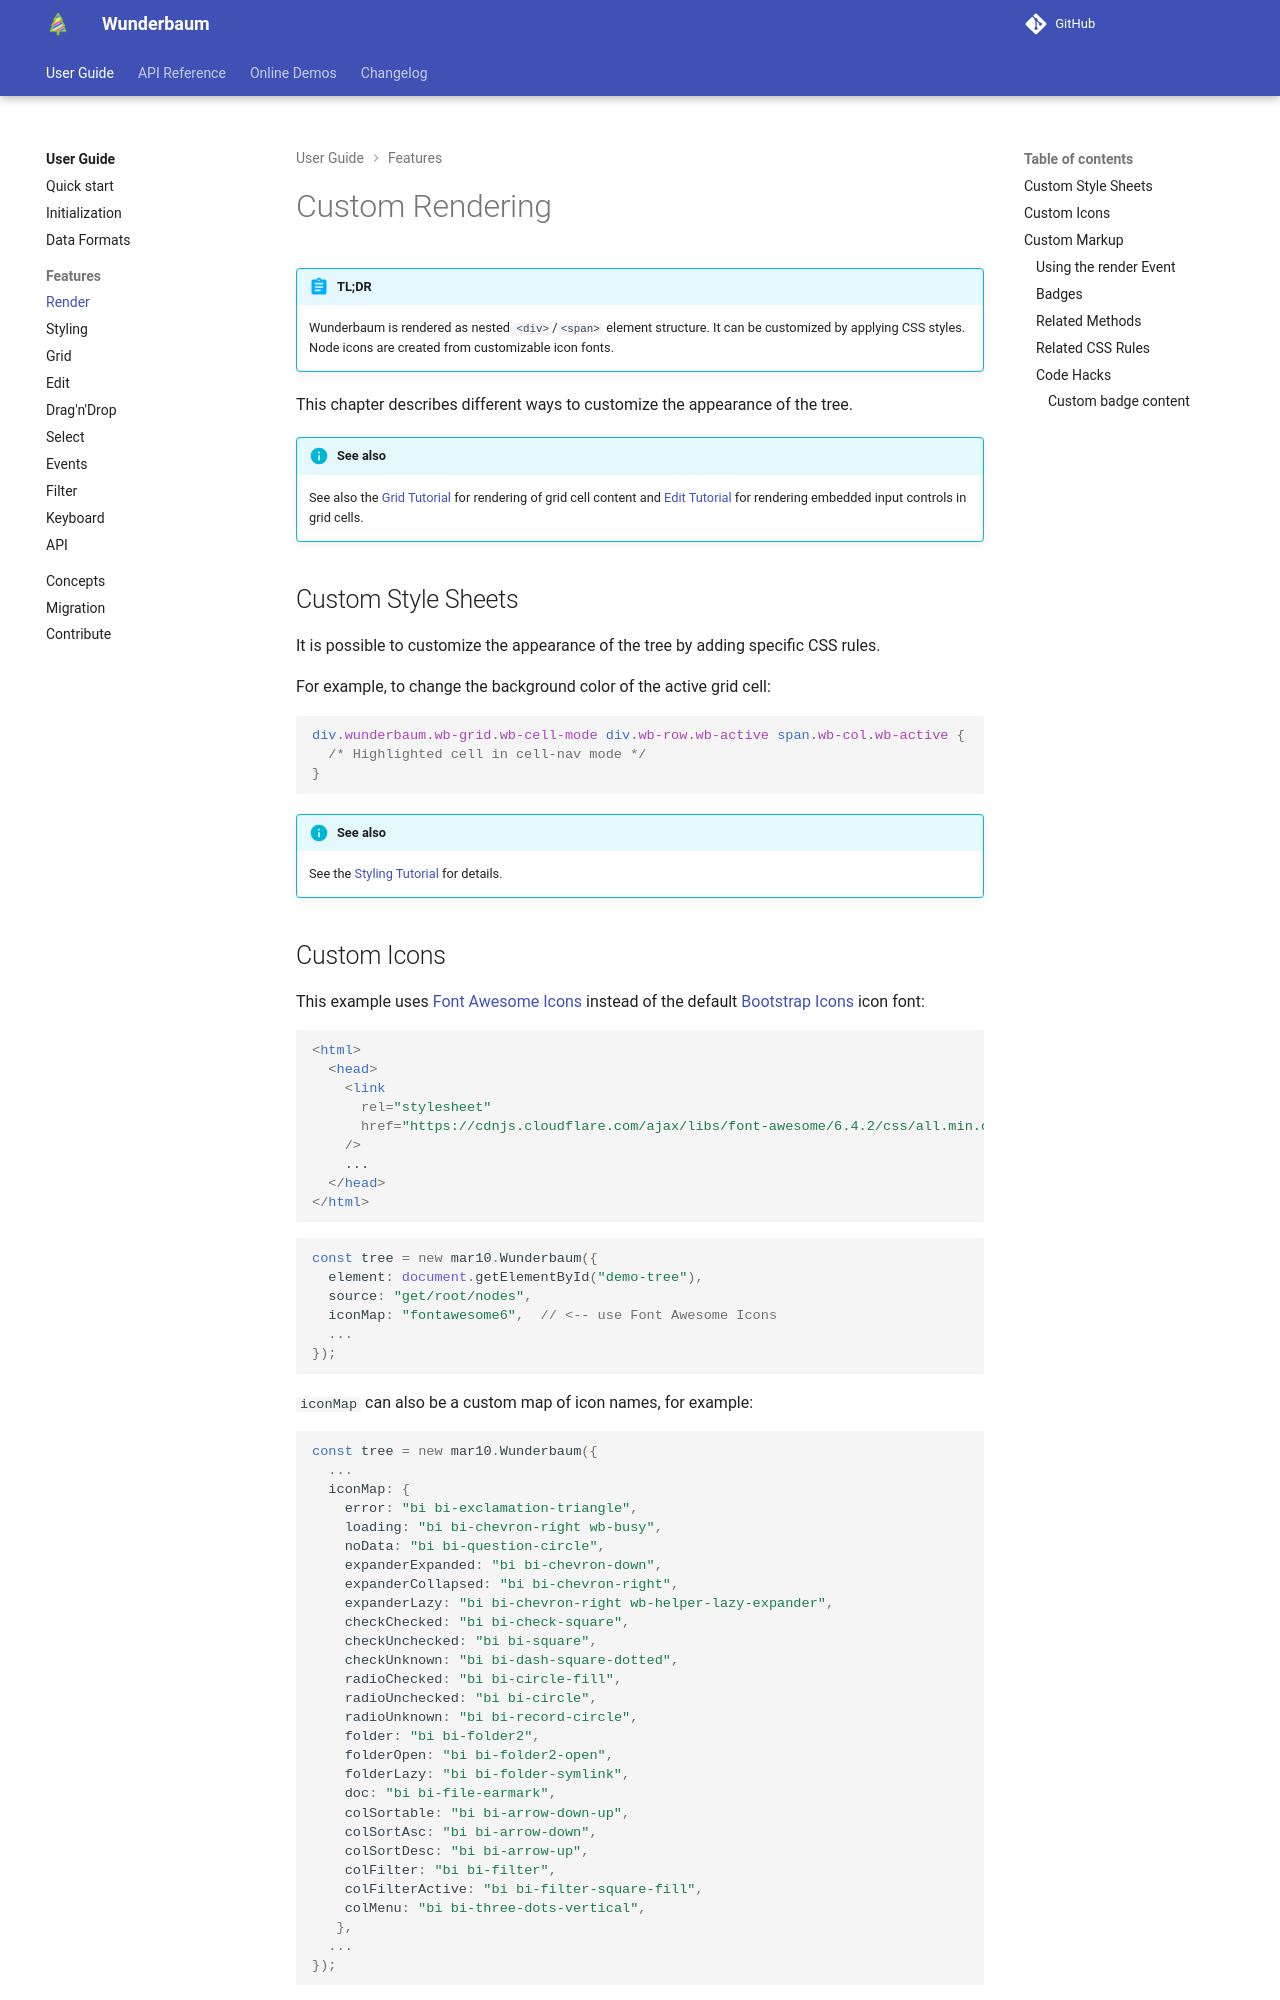

repository: LKSMILITAR/digital-library · page: tutorial/tutorial_render/index.html · generator: mkdocs

# Custom Rendering

!!! abstract "TL;DR"

    Wunderbaum is rendered as nested `<div>`/`<span>` element structure.
    It can be customized by applying CSS styles. <br>
    Node icons are created from customizable icon fonts.

This chapter describes different ways to customize the appearance of the tree.

!!! info "See also"

    See also the [Grid Tutorial](tutorial_grid.md) for rendering of
    grid cell content and [Edit Tutorial](tutorial_grid.md) for rendering
    embedded input controls in grid cells.

## Custom Style Sheets

It is possible to customize the appearance of the tree by adding specific CSS rules.

For example, to change the background color of the active grid cell:

```css
div.wunderbaum.wb-grid.wb-cell-mode div.wb-row.wb-active span.wb-col.wb-active {
  /* Highlighted cell in cell-nav mode */
}
```

!!! info "See also"

    See the [Styling Tutorial](tutorial_styling.md) for details.
